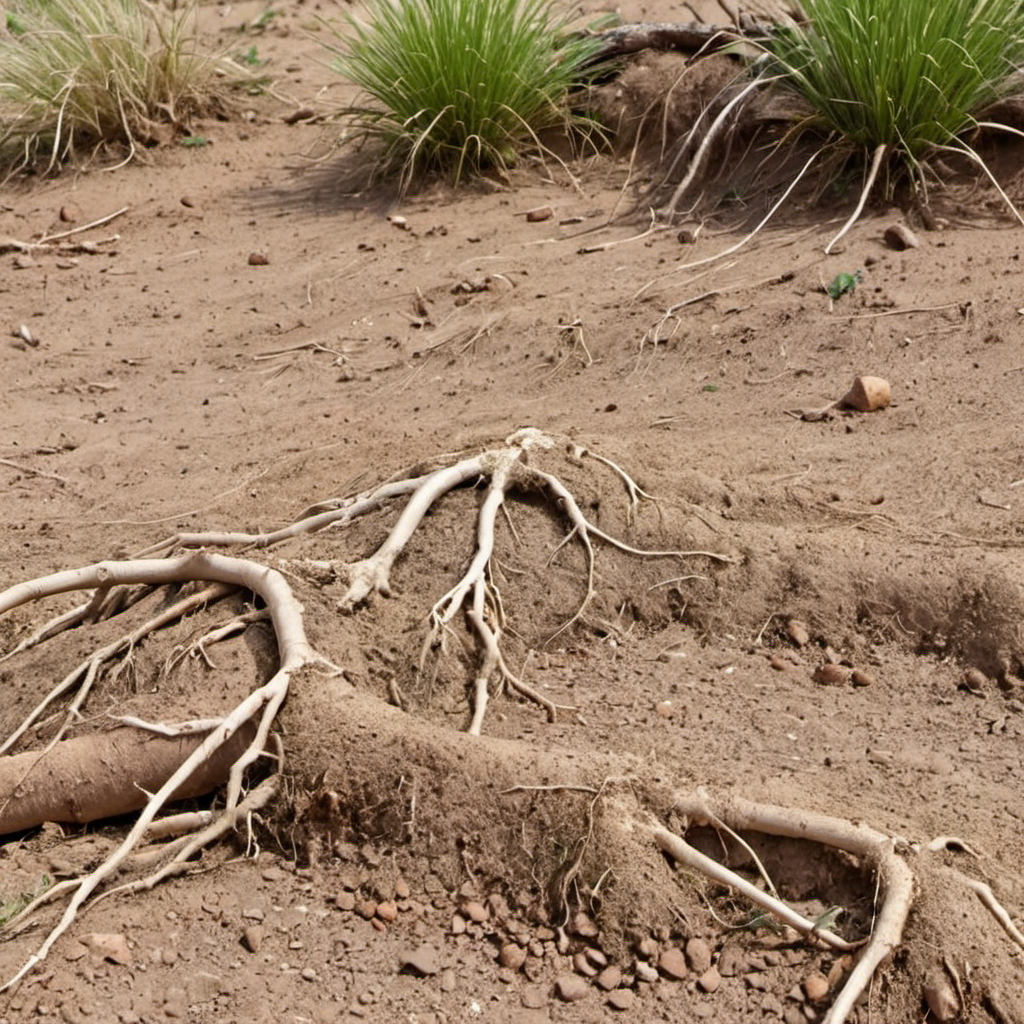
Generation parameters embedded in this image by AUTOMATIC1111 Stable Diffusion web UI or a fork of it (Forge, ...) (PNG 'parameters' text chunk):
arid forest dirt roots and grass closeup, photo, photo realistic, texture
Negative prompt: painting, illustration, watermark
Steps: 20, Sampler: DPM++ 2M SDE, Schedule type: Karras, CFG scale: 4.6, Seed: 2796265140, Size: 1024x1024, Model hash: 9a057fe5f3, Model: suzannesXLMix_v80, Version: f2.0.1v1.10.1-previous-659-gc055f2d4, Module 1: t5_xxl_ablit_v2